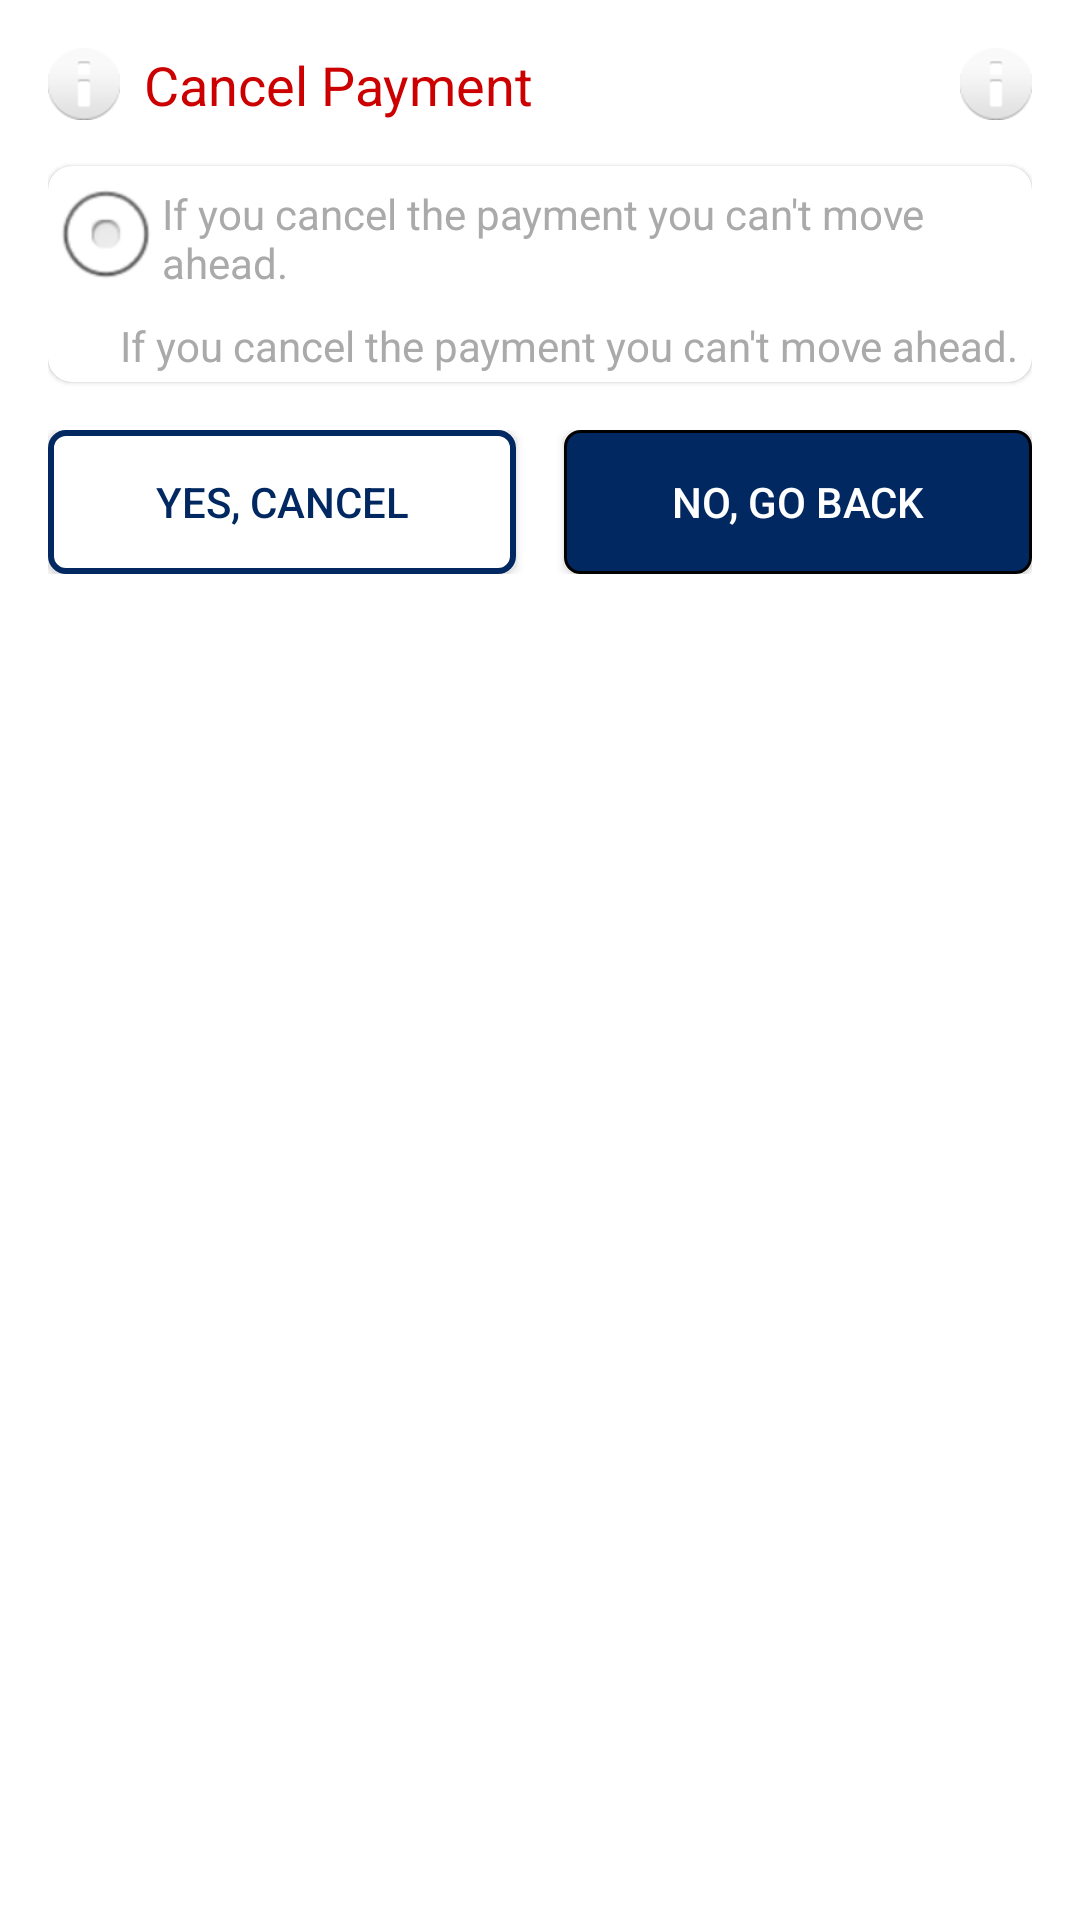

The Android layout XML behind this screen, and the referenced resources:
<!-- AndroidManifest.xml: fallback theme Theme.MaterialComponents.DayNight.NoActionBar -->
<!-- res/layout/bottom_sheet_cancel.xml -->
<?xml version="1.0" encoding="utf-8"?>
<LinearLayout xmlns:android="http://schemas.android.com/apk/res/android"
    android:layout_width="match_parent"
    android:layout_height="wrap_content"
    xmlns:cardview="http://schemas.android.com/apk/res-auto"
    android:orientation="vertical"
    android:padding="16dp"
    android:id="@+id/cancelLayout"
    android:background="@drawable/bottom_sheet_background"
    android:elevation="8dp">

    <LinearLayout
        android:layout_width="match_parent"
        android:layout_height="wrap_content"
        android:orientation="horizontal"
        android:gravity="center_vertical">

        <ImageView
            android:layout_width="24dp"
            android:layout_height="24dp"
            android:src="@android:drawable/ic_dialog_info" />

        <TextView
            android:layout_width="0dp"
            android:layout_height="wrap_content"
            android:layout_weight="1"
            android:layout_marginStart="8dp"
            android:text="Cancel Payment"
            android:textColor="@android:color/holo_red_dark"
            android:textSize="18sp" />

        <ImageView
            android:id="@+id/btnClose"
            android:layout_width="24dp"
            android:layout_height="24dp"
            android:src="@android:drawable/ic_dialog_info" />
    </LinearLayout>

    <androidx.cardview.widget.CardView
        android:background="@color/white"
        android:backgroundTint="@color/white"
        android:layout_width="match_parent"
        android:layout_height="wrap_content"
        android:layout_marginTop="15dp"
        cardview:cardCornerRadius="8dp"
        android:padding="10dp"
        cardview:cardElevation="1dp">
        <LinearLayout
            android:layout_width="match_parent"
            android:layout_height="wrap_content"
            android:orientation="vertical"
            android:gravity="center_vertical">
    <TextView
        android:id="@+id/bulletPoints"
        android:layout_width="match_parent"
        android:layout_height="wrap_content"
        android:text="If you cancel the payment you can't move ahead."
        android:textColor="@android:color/darker_gray"
        android:layout_gravity="center_vertical"
        android:gravity="center_vertical"
        android:drawableLeft="@android:drawable/btn_radio" />
        <TextView
            android:id="@+id/bulletPoints2"
            android:layout_width="match_parent"
            android:layout_height="wrap_content"
            android:text="If you cancel the payment you can't move ahead."
            android:textColor="@android:color/darker_gray"
            android:layout_gravity="center_vertical"
            android:gravity="center_vertical"
            android:drawableLeft="@android:drawable/stat_sys_download" />
        </LinearLayout>
    </androidx.cardview.widget.CardView>

    <LinearLayout
        android:layout_width="match_parent"
        android:layout_height="wrap_content"
        android:orientation="horizontal"
        android:gravity="center"
        android:layout_marginTop="16dp">

        <Button
            android:id="@+id/btnCancel"
            android:layout_width="0dp"
            android:layout_height="wrap_content"
            android:layout_weight="1"
            android:text="Yes, Cancel"
            android:textColor="#012861"
            android:background="@drawable/bg_nibble_white" />

        <Button
            android:id="@+id/btnGoBack"
            android:layout_width="0dp"
            android:layout_height="wrap_content"
            android:layout_weight="1"
            android:layout_marginStart="16dp"
            android:text="No, Go back"
            android:textColor="@android:color/white"
            android:background="@drawable/bg_nibble_dark_blue" />
    </LinearLayout>
</LinearLayout>
<!-- resources referenced by this layout -->
<resources>
  <color name="white">#ffffff</color>
  <!-- drawable bg_nibble_dark_blue (drawable) -->
  <?xml version="1.0" encoding="utf-8"?>
  <shape android:shape="rectangle" xmlns:android="http://schemas.android.com/apk/res/android">
      <stroke
          android:width="1dp"
          android:color="#000"/>
      <solid android:color="#012861"/>
      <corners
          android:radius="5dp"/>
  </shape>
  <!-- drawable bg_nibble_white (drawable) -->
  <?xml version="1.0" encoding="utf-8"?>
  <shape android:shape="rectangle" xmlns:android="http://schemas.android.com/apk/res/android">
      <stroke
          android:width="2dp"
          android:color="#012861"/>
      <solid android:color="#ffffff"/>
      <corners
          android:radius="5dp"/>
  </shape>
</resources>
